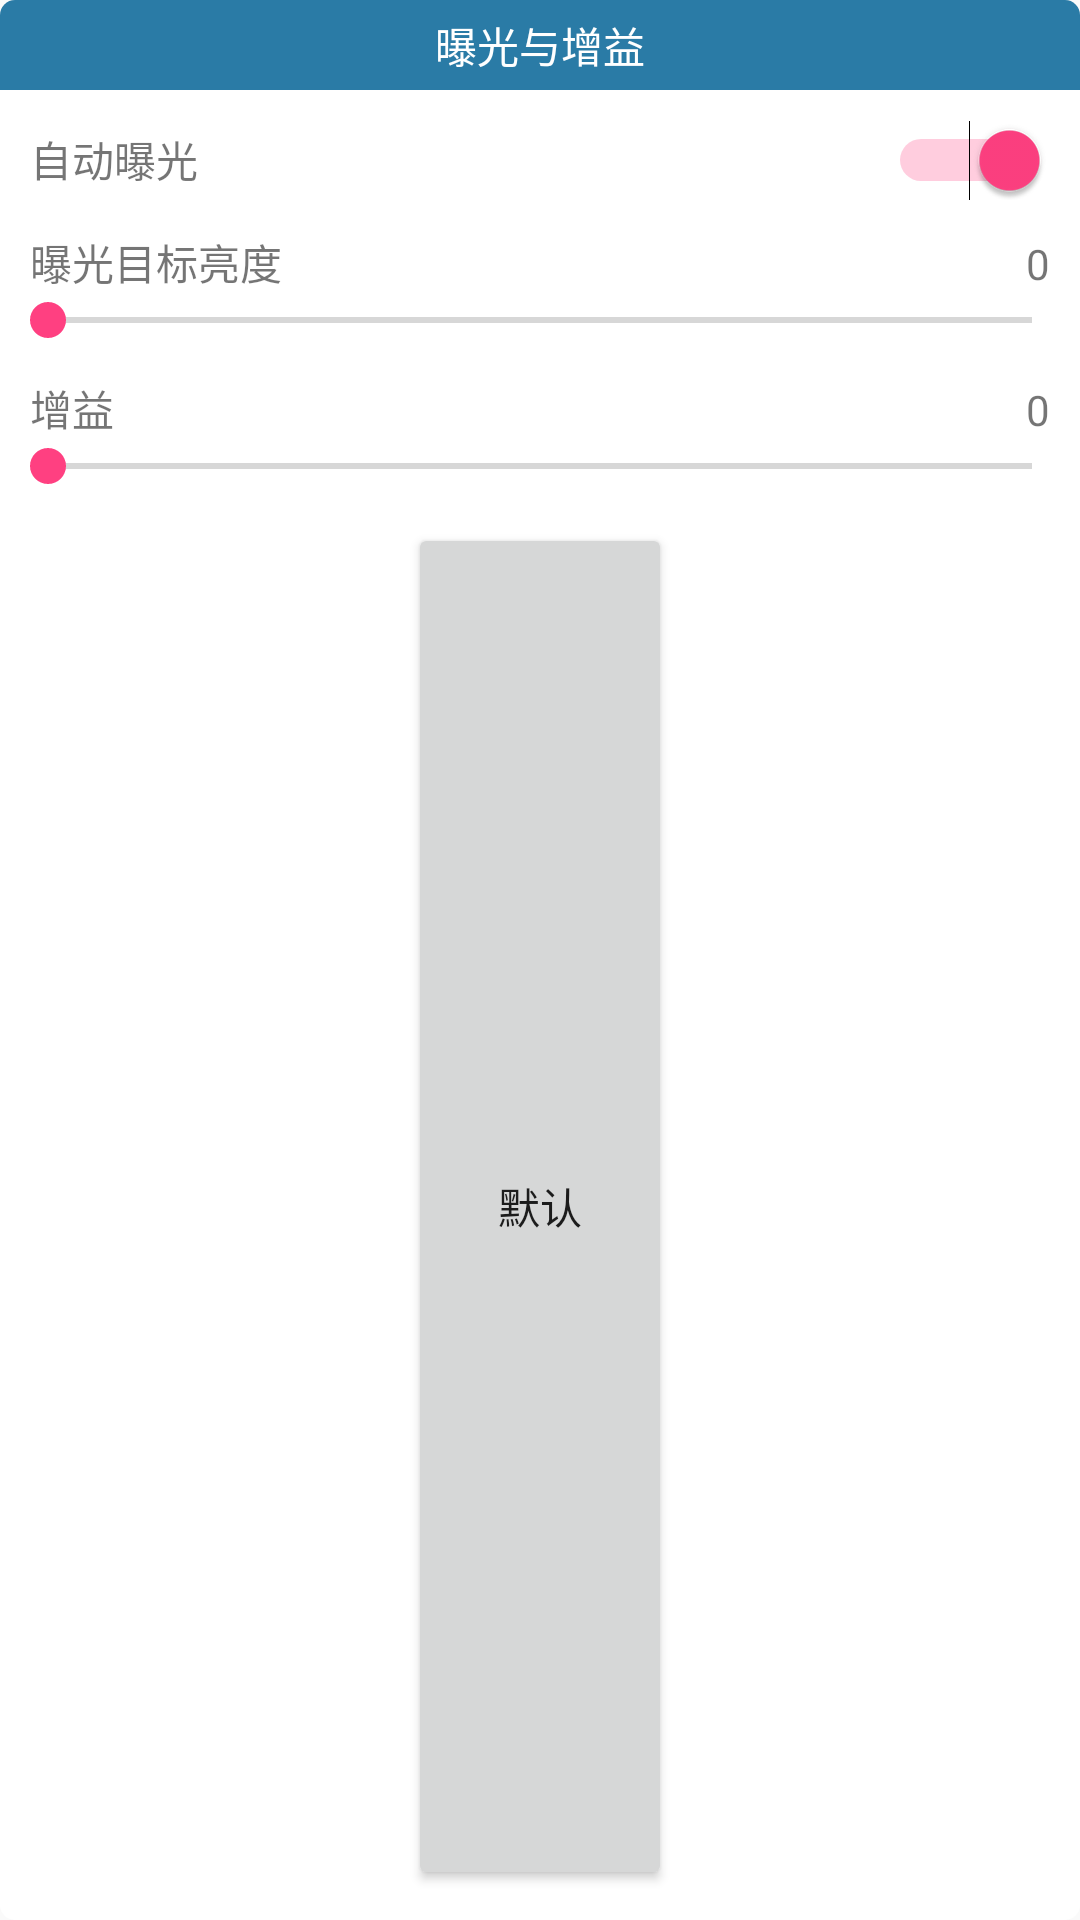

The Android layout XML behind this screen, and the referenced resources:
<!-- AndroidManifest.xml: application theme AppTheme -->
<!-- res/layout/layout_exposure_params_dialog.xml -->
<?xml version="1.0" encoding="utf-8"?>

<LinearLayout xmlns:android="http://schemas.android.com/apk/res/android"
    android:id="@+id/ll_exposure_params"
    android:layout_width="200dp"
    android:layout_height="wrap_content"
    android:layout_marginTop="10dp"
    android:layout_marginLeft="10dp"
    android:orientation="vertical"
    android:background="@drawable/layout_camera_params_bg">
    <TextView
        android:layout_width="match_parent"
        android:layout_height="30dp"
        android:layout_marginBottom="10dp"
        android:gravity="center"
        android:text="@string/exposure_and_gain"
        android:textColor="@android:color/white"
        android:background="@drawable/tv_camera_params_title_bg"/>
    <LinearLayout
        android:layout_width="match_parent"
        android:layout_height="wrap_content"
        android:paddingLeft="10dp"
        android:paddingRight="10dp">
        <TextView
            android:layout_width="0dp"
            android:layout_height="wrap_content"
            android:layout_weight="1"
            android:gravity="center_vertical"
            android:text="@string/exposure_auto"/>
        <Switch
            android:id="@+id/switch_exposure_mode"
            android:layout_width="0dp"
            android:layout_height="wrap_content"
            android:layout_weight="1"
            android:checked="true"/>
    </LinearLayout>
    <LinearLayout
        android:layout_width="match_parent"
        android:layout_height="wrap_content"
        android:layout_marginTop="10dp"
        android:paddingLeft="10dp"
        android:paddingRight="10dp">
        <TextView
            android:layout_width="0dp"
            android:layout_height="wrap_content"
            android:layout_weight="1"
            android:gravity="left"
            android:text="@string/exposure_target"/>
        <TextView
            android:id="@+id/tv_exposure_target_value"
            android:layout_width="0dp"
            android:layout_height="wrap_content"
            android:layout_weight="1"
            android:gravity="right"
            android:text="0"/>
    </LinearLayout>
    <SeekBar
        android:id="@+id/sb_exposure_target"
        android:layout_width="match_parent"
        android:layout_height="wrap_content"
        android:max="@integer/exposure_brightness_max_value"/>
   
    <LinearLayout
        android:layout_width="match_parent"
        android:layout_height="wrap_content"
        android:layout_marginTop="10dp"
        android:paddingLeft="10dp"
        android:paddingRight="10dp">
        <TextView
            android:layout_width="0dp"
            android:layout_height="wrap_content"
            android:layout_weight="1"
            android:gravity="left"
            android:text="@string/gain"/>
        <TextView
            android:id="@+id/tv_gain_value"
            android:layout_width="0dp"
            android:layout_height="wrap_content"
            android:layout_weight="1"
            android:gravity="right"
            android:text="0"/>
    </LinearLayout>
    <SeekBar
        android:id="@+id/sb_gain"
        android:layout_width="match_parent"
        android:layout_height="wrap_content"
        android:max="@integer/exposure_gain_max_value"/>

        <Button
            android:id="@+id/bt_recovery_to_default"
            android:layout_width="wrap_content"
            android:layout_height="wrap_content"
            android:layout_marginTop="10dp"
            android:layout_gravity="center"
            android:layout_marginBottom="10dp"
            android:layout_weight="1"
            android:text="@string/bt_recovery_to_default"/>

</LinearLayout>
<!-- resources referenced by this layout -->
<resources>
  <!-- drawable layout_camera_params_bg (drawable) -->
  <?xml version="1.0" encoding="utf-8"?>
  
  <shape xmlns:android="http://schemas.android.com/apk/res/android">
  
      
      <solid android:color="@android:color/white"/>
      
      
      
      <corners android:radius="5dp"/>
      
     
  
  </shape>
  <!-- drawable tv_camera_params_title_bg (drawable) -->
  <?xml version="1.0" encoding="utf-8"?>
  
  <shape xmlns:android="http://schemas.android.com/apk/res/android">
      <solid android:color="@color/colorPrimary" />
      <corners android:topRightRadius="5dp"
          android:topLeftRadius="5dp"/>
  </shape>
  <integer name="exposure_brightness_max_value">100</integer>
  <integer name="exposure_gain_max_value">50</integer>
  <string name="bt_recovery_to_default">默认</string>
  <string name="exposure_and_gain">曝光与增益</string>
  <string name="exposure_auto">自动曝光</string>
  <string name="exposure_target">曝光目标亮度</string>
  <string name="exposure_time">曝光时间</string>
  <string name="gain">增益</string>
  <style name="AppTheme" parent="Theme.AppCompat.Light.NoActionBar">
          
          <item name="colorPrimary">@color/colorPrimary</item>
          <item name="colorPrimaryDark">@color/colorPrimaryDark</item>
          <item name="colorAccent">@color/colorAccent</item>
          
          
          <item name="android:windowIsTranslucent">false</item>
          <item name="android:windowNoTitle">true</item>
          <item name="android:windowFullscreen">true</item>
          <item name="android:windowDisablePreview">true</item>
          <item name="android:windowContentOverlay">@null</item>
      </style>
  <color name="colorPrimary">#2A7BA6</color>
  <color name="colorPrimaryDark">#4682B4</color>
  <color name="colorAccent">#FF4081</color>
</resources>
